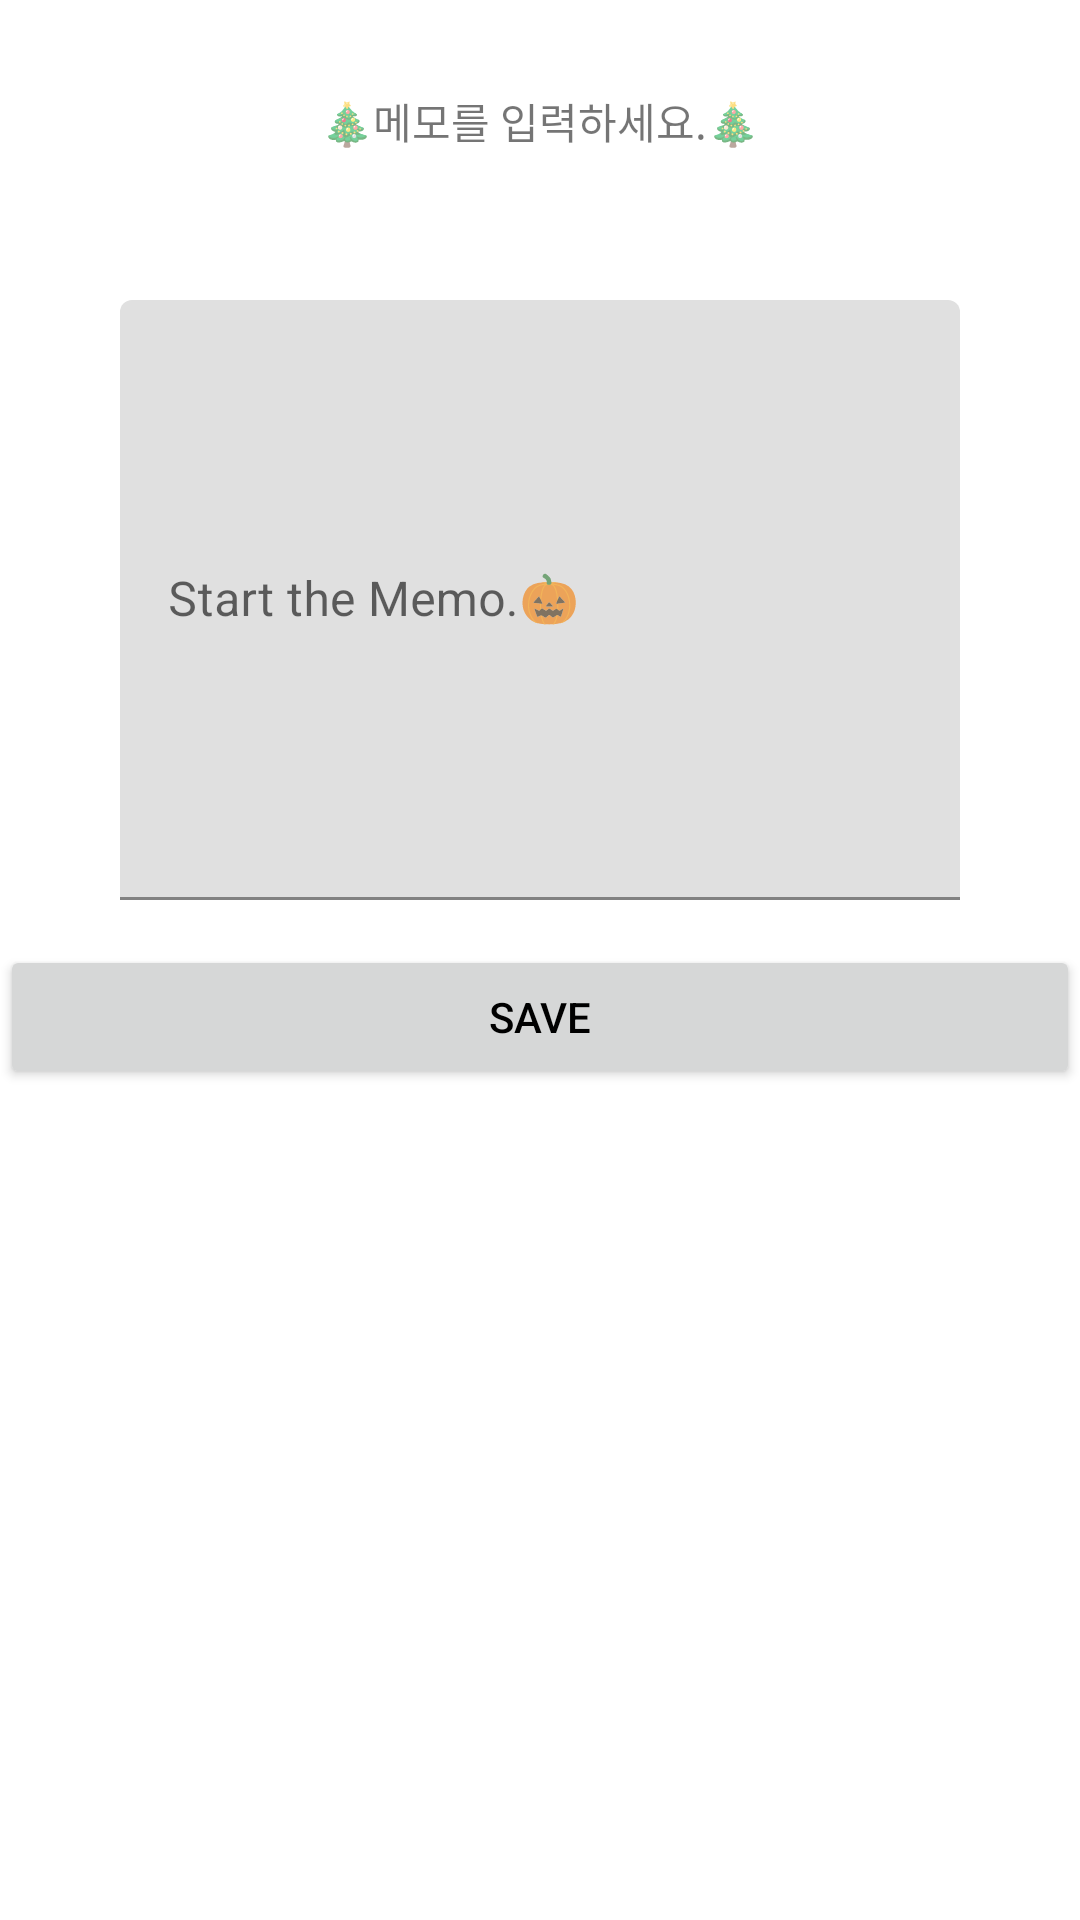

Write the Android layout XML for this screen, with the resource values it uses.
<!-- AndroidManifest.xml: application theme Theme.RealMemo -->
<!-- res/layout/activity_main.xml -->
<?xml version="1.0" encoding="utf-8"?>
<androidx.constraintlayout.widget.ConstraintLayout xmlns:android="http://schemas.android.com/apk/res/android"
    xmlns:app="http://schemas.android.com/apk/res-auto"
    xmlns:tools="http://schemas.android.com/tools"
    android:layout_width="match_parent"
    android:layout_height="match_parent"
    tools:context=".MainActivity">

    <TextView
        android:id="@+id/textView2"
        android:layout_width="wrap_content"
        android:layout_height="wrap_content"
        android:layout_marginTop="30dp"
        android:text="🎄메모를 입력하세요.🎄"
        app:layout_constraintEnd_toEndOf="parent"
        app:layout_constraintStart_toStartOf="parent"
        app:layout_constraintTop_toTopOf="parent" />

    <LinearLayout
        android:id="@+id/linearLayout"
        android:layout_width="match_parent"
        android:layout_height="0dp"
        android:layout_marginTop="100dp"
        android:orientation="vertical"
        app:layout_constraintBottom_toBottomOf="parent"
        app:layout_constraintEnd_toEndOf="parent"
        app:layout_constraintStart_toStartOf="parent"
        app:layout_constraintTop_toTopOf="parent">

        <com.google.android.material.textfield.TextInputLayout
            android:layout_width="match_parent"
            android:layout_height="wrap_content"
            android:layout_marginLeft="20dp"
            android:layout_marginRight="20dp">

            <EditText
                android:id="@+id/input_text"
                android:layout_width="match_parent"
                android:layout_height="200dp"
                android:layout_marginLeft="20dp"
                android:layout_marginRight="20dp"
                android:layout_marginBottom="15dp"
                android:hint="Start the Memo.🎃"></EditText>
        </com.google.android.material.textfield.TextInputLayout>

        <Button
            android:id="@+id/btn_save"
            android:layout_width="match_parent"
            android:layout_height="wrap_content"
            android:text="Save"
            android:textColor="@color/black"></Button>

        <ImageView
            android:id="@+id/imageView"
            android:layout_width="match_parent"
            android:layout_height="wrap_content"
            android:layout_below="@+id/text1"
            android:alpha="0.7"
            android:src="@drawable/start"></ImageView>

    </LinearLayout>

</androidx.constraintlayout.widget.ConstraintLayout>
<!-- resources referenced by this layout -->
<resources>
  <style name="Theme.RealMemo" parent="Theme.MaterialComponents.DayNight.DarkActionBar">
          
          <item name="colorPrimary">#E3C15B</item>
          <item name="colorPrimaryVariant">#6772AC</item>
          <item name="colorOnPrimary">@color/white</item>
          
          <item name="colorSecondary">@color/teal_200</item>
          <item name="colorSecondaryVariant">@color/teal_700</item>
          <item name="colorOnSecondary">@color/black</item>
          
          <item name="android:statusBarColor">?attr/colorPrimaryVariant</item>
          
      </style>
  <!-- not gathered from this repository: default colours our renderer supplied (Android Studio template values) -->
  <color name="teal_200">#FF03DAC5</color>
  <color name="teal_700">#FF018786</color>
  <color name="black">#FF000000</color>
  <color name="white">#FFFFFFFF</color>
</resources>
